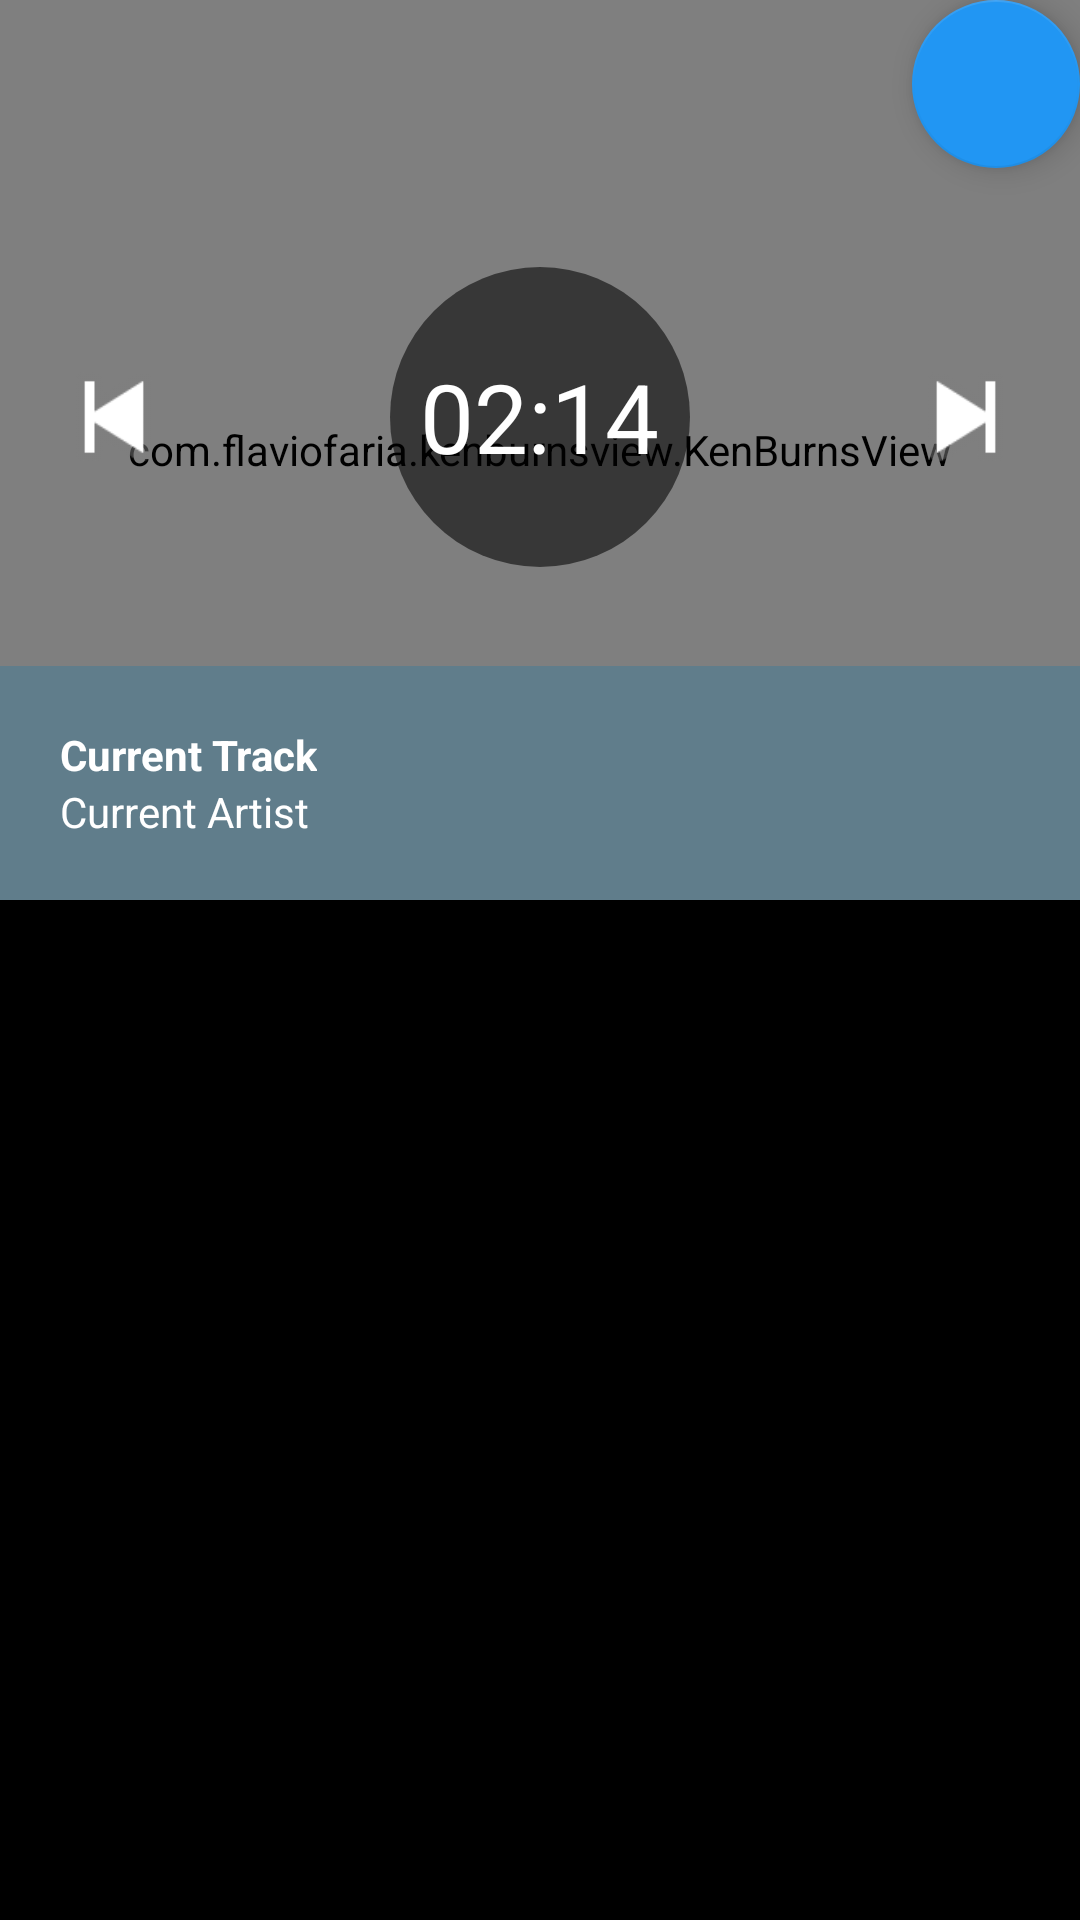

Here is an Android app screen rendered from its layout file. Give the layout XML and the strings, colors and styles it references.
<!-- AndroidManifest.xml: application theme AppTheme -->
<!-- res/layout/activity_tracks.xml -->
<RelativeLayout xmlns:android="http://schemas.android.com/apk/res/android"
    xmlns:tools="http://schemas.android.com/tools"
    android:layout_width="match_parent"
    android:layout_height="match_parent"
    android:background="#000"
    tools:context="com.refect.spotifystreamer.DetailActivity">

    <com.flaviofaria.kenburnsview.KenBurnsView
        android:src="@mipmap/ic_launcher"
        android:layout_width="match_parent"
        android:layout_height="300dp"
        android:id="@+id/iv_artist_image"
        android:layout_centerHorizontal="true" />

    <include layout="@layout/toolbar"
        android:layout_width="wrap_content"
        android:layout_height="wrap_content"
        android:id="@+id/toolbar"
        android:layout_alignParentLeft="true"
        android:layout_alignParentStart="true"
        android:layout_alignParentRight="true"
        android:layout_alignParentEnd="true" />

    <android.support.v7.widget.RecyclerView
        android:id="@+id/rv_tracks"
        android:scrollbars="vertical"
        android:layout_width="match_parent"
        android:layout_height="match_parent"
        android:layout_below="@+id/iv_artist_image" />

    <LinearLayout
        android:padding="20dp"
        android:background="@color/style_color_primary"
        android:orientation="vertical"
        android:layout_width="match_parent"
        android:layout_height="wrap_content"
        android:id="@+id/linearLayout"
        android:layout_above="@+id/rv_tracks"
        android:layout_alignParentLeft="true"
        android:layout_alignParentStart="true">

        <TextView
            android:textStyle="bold"
            android:textColor="#FFF"
            android:layout_width="wrap_content"
            android:layout_height="wrap_content"
            android:text="Current Track"
            android:id="@+id/tv_current_track" />

        <TextView
            android:textColor="#FFF"
            android:layout_width="wrap_content"
            android:layout_height="wrap_content"
            android:text="Current Artist"
            android:id="@+id/tv_current_artist" />
    </LinearLayout>

    <RelativeLayout
        android:layout_width="match_parent"
        android:layout_height="match_parent"
        android:layout_alignParentLeft="true"
        android:layout_alignParentStart="true"
        android:layout_above="@+id/linearLayout"
        android:layout_below="@+id/toolbar">

        <View
            android:background="@drawable/circle"
            android:layout_width="100dp"
            android:layout_height="100dp"
            android:id="@+id/view_transparent_background"
            android:layout_centerInParent="true" />

        <ImageView
            android:layout_marginLeft="12dp"
            android:layout_marginRight="12dp"
            android:src="@android:drawable/ic_media_previous"
            android:layout_width="52dp"
            android:layout_height="52dp"
            android:id="@+id/iv_previous"
            android:layout_centerVertical="true"
            android:layout_alignParentLeft="true"
            android:layout_alignParentStart="true" />

        <ImageView
            android:layout_marginLeft="12dp"
            android:layout_marginRight="12dp"
            android:src="@android:drawable/ic_media_next"
            android:layout_width="52dp"
            android:layout_height="52dp"
            android:id="@+id/iv_next"
            android:layout_centerVertical="true"
            android:layout_alignParentRight="true"
            android:layout_alignParentEnd="true"
            android:layout_alignBottom="@+id/iv_previous" />

        <TextView
            android:layout_width="wrap_content"
            android:layout_height="wrap_content"
            android:textColor="#FFF"
            android:text="02:14"
            android:textSize="32sp"
            android:id="@+id/textView3"
            android:layout_centerVertical="true"
            android:layout_centerHorizontal="true" />
    </RelativeLayout>

    <android.support.design.widget.FloatingActionButton
        android:visibility="visible"
        android:id="@+id/fab_play"
        android:layout_width="56dp"
        android:layout_height="56dp"
        android:elevation="3dp"
        android:src="@drawable/ic_media_play"
        android:layout_alignParentRight="true"
        android:layout_alignParentEnd="true" />


</RelativeLayout>
<!-- res/layout/toolbar.xml (included above) -->
<?xml version="1.0" encoding="utf-8"?>
<android.support.v7.widget.Toolbar xmlns:android="http://schemas.android.com/apk/res/android"
    android:id="@+id/toolbar"
    android:layout_width="match_parent"
    android:layout_height="?attr/actionBarSize"
    android:background="@android:color/transparent"
    android:elevation="@dimen/default_elevation">


    <TextView
        android:id="@+id/tv_toolbar"
        android:gravity="start"
        android:layout_width="wrap_content"
        android:layout_height="wrap_content"
        android:layout_centerVertical="true"
        android:textStyle="bold"
        android:text=""
        android:textColor="#FFF"/>


</android.support.v7.widget.Toolbar>
<!-- resources referenced by this layout -->
<resources>
  <color name="style_color_primary">#607D8B</color>
  <!-- drawable circle (drawable) -->
  <?xml version="1.0" encoding="utf-8"?>
  <shape
      xmlns:android="http://schemas.android.com/apk/res/android"
      android:shape="oval">
  
      <solid
          android:color="#90000000"/>
  </shape>
  <style name="AppTheme" parent="Theme.AppCompat.Light.NoActionBar">
          <item name="colorPrimary">@color/style_color_primary</item>
          <item name="colorPrimaryDark">@color/style_color_primary_dark</item>
          <item name="colorAccent">@color/style_color_accent</item>
      </style>
  <color name="style_color_primary_dark">#455A64</color>
  <color name="style_color_accent">#2196F3</color>
</resources>
